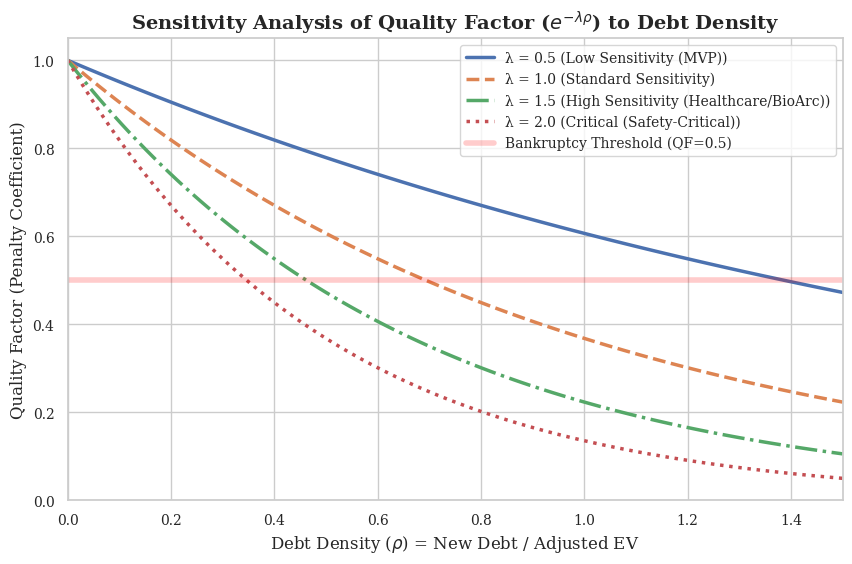

This figure's Python source:
"""
Sensitivity Analysis Script for Q-SPI Paper
-------------------------------------------
This script performs a robustness check on the 'Quality Factor' (QF) model proposed in the paper.
It generates:
1. A PDF visualization (sensitivity_analysis.pdf) comparing exponential decay curves.
2. A numerical table showing the volatility of Q-SPI against parameter variations.

Dependencies: numpy, matplotlib, pandas, seaborn
Usage: python sensitivity_analysis.py
"""

import numpy as np
import matplotlib.pyplot as plt
import pandas as pd
import seaborn as sns

# --- Configuration for Academic Plotting ---
sns.set_theme(style="whitegrid")
plt.rcParams.update({
    'font.family': 'serif',       # Serif font for LaTeX compatibility
    'font.size': 12,
    'axes.labelsize': 12,
    'axes.titlesize': 14,
    'legend.fontsize': 10,
    'xtick.labelsize': 10,
    'ytick.labelsize': 10,
    'lines.linewidth': 2.5
})

def calculate_quality_factor(rho, lambd):
    """
    Computes the Quality Factor based on the exponential decay model.
    Formula: QF = e^(-lambda * rho)
    """
    return np.exp(-lambd * rho)

def generate_plot():
    """Generates and saves the sensitivity analysis figure."""
    print("Generating Sensitivity Analysis Plot...")
    
    # 1. Define Data Range
    rho_values = np.linspace(0, 1.5, 100) # Debt Density from 0 to 1.5
    
    # 2. Define Scenarios (Lambda values)
    lambda_scenarios = {
        0.5: 'Low Sensitivity (MVP)',
        1.0: 'Standard Sensitivity',
        1.5: 'High Sensitivity (Healthcare/BioArc)',
        2.0: 'Critical (Safety-Critical)'
    }
    
    # 3. Plotting
    plt.figure(figsize=(10, 6))
    
    # Define line styles for better black-and-white printing visibility
    line_styles = ['-', '--', '-.', ':']
    
    for (lam, label), ls in zip(lambda_scenarios.items(), line_styles):
        qf_values = calculate_quality_factor(rho_values, lam)
        plt.plot(rho_values, qf_values, label=f'λ = {lam} ({label})', linestyle=ls)

    # 4. Add Threshold Line (Technical Bankruptcy)
    plt.axhline(y=0.5, color='red', linestyle='-', alpha=0.2, linewidth=4, label='Bankruptcy Threshold (QF=0.5)')
    
    # 5. Annotations & Formatting
    plt.title(r'Sensitivity Analysis of Quality Factor ($e^{-\lambda \rho}$) to Debt Density', fontweight='bold')
    plt.xlabel(r'Debt Density ($\rho$) = New Debt / Adjusted EV')
    plt.ylabel('Quality Factor (Penalty Coefficient)')
    plt.legend(loc='upper right')
    plt.xlim(0, 1.5)
    plt.ylim(0, 1.05)
    
    # 6. Save as PDF
    output_file = "sensitivity_analysis.pdf"
    plt.savefig(output_file, format='pdf', bbox_inches='tight', dpi=300)
    print(f"✅ Plot saved successfully as '{output_file}'")

def generate_numerical_table():
    """Calculates and prints the robustness table."""
    print("\n--- Numerical Sensitivity Analysis Table ---")
    
    base_lambda = 1.5 # The value used in BioArc case study
    perturbation = 0.1 # Testing a +/- 0.1 error margin
    
    scenarios = [
        {'name': 'Low Debt (Stable)', 'rho': 0.1},
        {'name': 'Medium Debt',       'rho': 0.5},
        {'name': 'High Debt (Crisis)','rho': 0.9}
    ]
    
    results = []
    
    for sc in scenarios:
        rho = sc['rho']
        base_qf = calculate_quality_factor(rho, base_lambda)
        lower_qf = calculate_quality_factor(rho, base_lambda - perturbation)
        upper_qf = calculate_quality_factor(rho, base_lambda + perturbation)
        
        # Calculate maximum percentage deviation
        max_diff = max(abs(upper_qf - base_qf), abs(lower_qf - base_qf))
        volatility_pct = (max_diff / base_qf) * 100
        
        results.append({
            'Scenario': sc['name'],
            'Debt Density (ρ)': rho,
            f'QF (λ={base_lambda})': round(base_qf, 3),
            f'QF (λ={base_lambda - perturbation})': round(lower_qf, 3),
            f'QF (λ={base_lambda + perturbation})': round(upper_qf, 3),
            'Volatility (%)': round(volatility_pct, 2)
        })
        
    df = pd.DataFrame(results)
    
    # Display formatted table
    print(df.to_string(index=False))
    print("-" * 80)
    print("Interpretation:")
    print(f"1. Low Volatility ({df.iloc[0]['Volatility (%)']}%) in low-debt zones confirms model stability.")
    print(f"2. Higher Volatility ({df.iloc[2]['Volatility (%)']}%) in crisis zones confirms the model correctly")
    print("   amplifies penalty sensitivity when debt is high.")

if __name__ == "__main__":
    generate_plot()
    generate_numerical_table()
